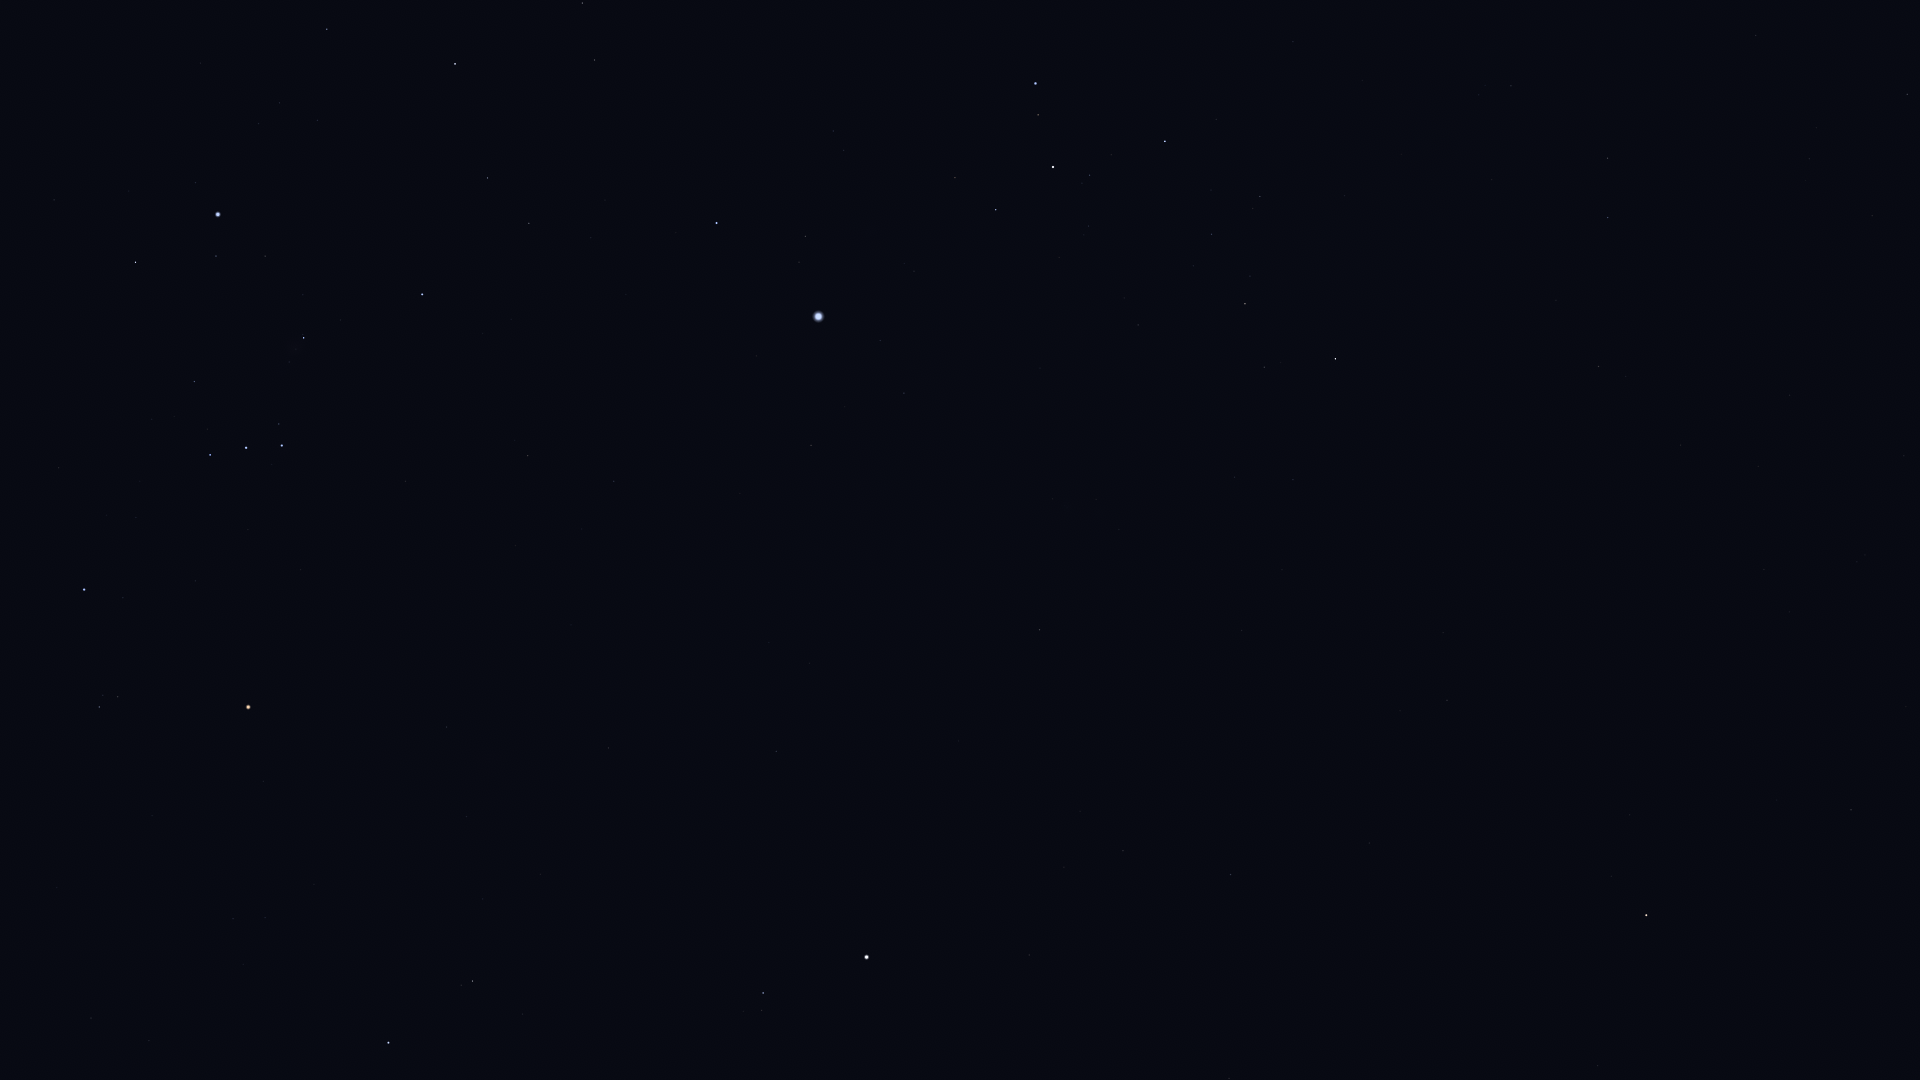

Source data for this figure (header and first rows):
Star_ID, Name, X, Y
22701, HIP 22701, 54, 200
23875, Cursa, 135, 262
24244, HIP 24244, 258, 123
24305, HIP 24305, 327, 29
24327, HIP 24327, 279, 103
24436, Rigel, 218, 214
24845, HIP 24845, 317, 120
24873, HIP 24873, 307, 141
25336, Bellatrix, 84, 589
25930, Mintaka, 210, 455
25985, Arneb, 455, 64
26207, Meissa, 99, 707
26241, Hatysa, 304, 338
26311, Alnilam, 246, 448
26727, Alnitak, 282, 445
27288, HIP 27288, 487, 178
27366, Saiph, 422, 294
27913, HIP 27913, 91, 1018
27989, Betelgeuse, 248, 707
28103, HIP 28103, 529, 223
28614, HIP 28614, 263, 781
28716, HIP 28716, 149, 1041
28910, HIP 28910, 591, 238
29038, HIP 29038, 233, 919
29426, HIP 29426, 265, 918
29434, HIP 29434, 243, 964
29651, HIP 29651, 528, 456
30324, Mirzam, 716, 223
30419, HIP 30419, 446, 727
30665, HIP 30665, 363, 933
30867, HIP 30867, 614, 481
30905, Lusitânia, 403, 889
31216, HIP 31216, 466, 816
31416, HIP 31416, 843, 150
31592, HIP 31592, 805, 236
31681, HIP 31681, 388, 1043
31978, HIP 31978, 483, 899
32349, Sirius, 818, 316
32362, HIP 32362, 472, 981
32533, HIP 32533, 540, 874
33160, HIP 33160, 811, 445
33165, HIP 33165, 952, 183
33347, HIP 33347, 880, 340
33579, Adhara, 1035, 83
33719, Citalá, 767, 610
33856, Nganurganity, 1038, 115
34045, Muliphein, 904, 393
34444, Wezen, 1053, 167
34769, HIP 34769, 776, 751
35037, HIP 35037, 1089, 175
35904, Aludra, 1165, 141
36188, Gomeisa, 763, 993
37279, Procyon, 866, 957
37447, HIP 37447, 1039, 630
38146, HIP 38146, 1244, 302
38170, Azmidi, 1245, 304
39211, HIP 39211, 1064, 867
39757, Tureis, 1335, 359
39863, HIP 39863, 1123, 851
42402, Minchir, 1229, 1078
... 8 more rows
